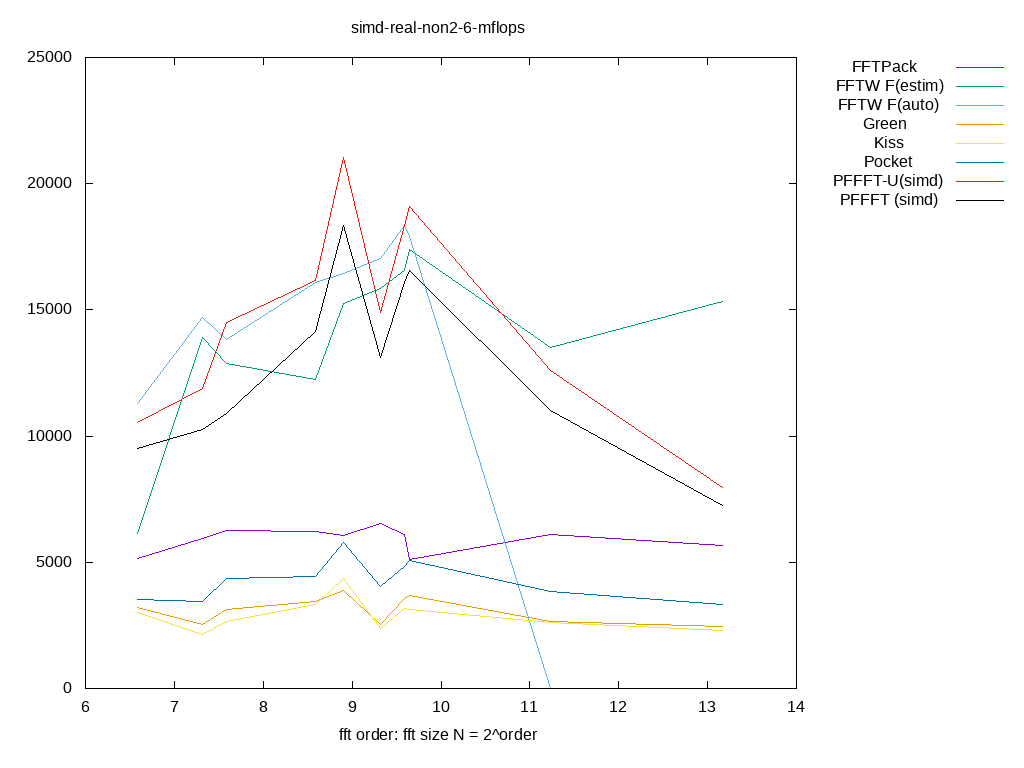

The file beside this chart, header and first rows:
size, log2, FFTPack, FFTW F(estim), FFTW F(auto), Green, Kiss, Pocket, PFFFT-U(simd), PFFFT (simd), 
96, 6.585, 5139, 6133, 11310, 3208, 3027, 3507, 10527, 9516, 
160, 7.322, 5929, 13895, 14718, 2536, 2133, 3455, 11869, 10281, 
192, 7.585, 6253, 12860, 13841, 3112, 2642, 4359, 14511, 10900, 
384, 8.585, 6206, 12251, 16082, 3435, 3320, 4451, 16156, 14151, 
480, 8.907, 6048, 15268, 16435, 3863, 4368, 5802, 21043, 18342, 
640, 9.322, 6550, 15852, 17023, 2524, 2370, 4060, 14902, 13104, 
768, 9.585, 6110, 16554, 18346, 3557, 3164, 4842, 18332, 16066, 
800, 9.644, 5110, 17404, 17897, 3703, 3136, 5086, 19087, 16563, 
2400, 11.23, 6119, 13528, 0.000000, 2659, 2616, 3847, 12600, 11031, 
9216, 13.17, 5661, 15331, 0.000000, 2442, 2315, 3346, 7956, 7234, 
